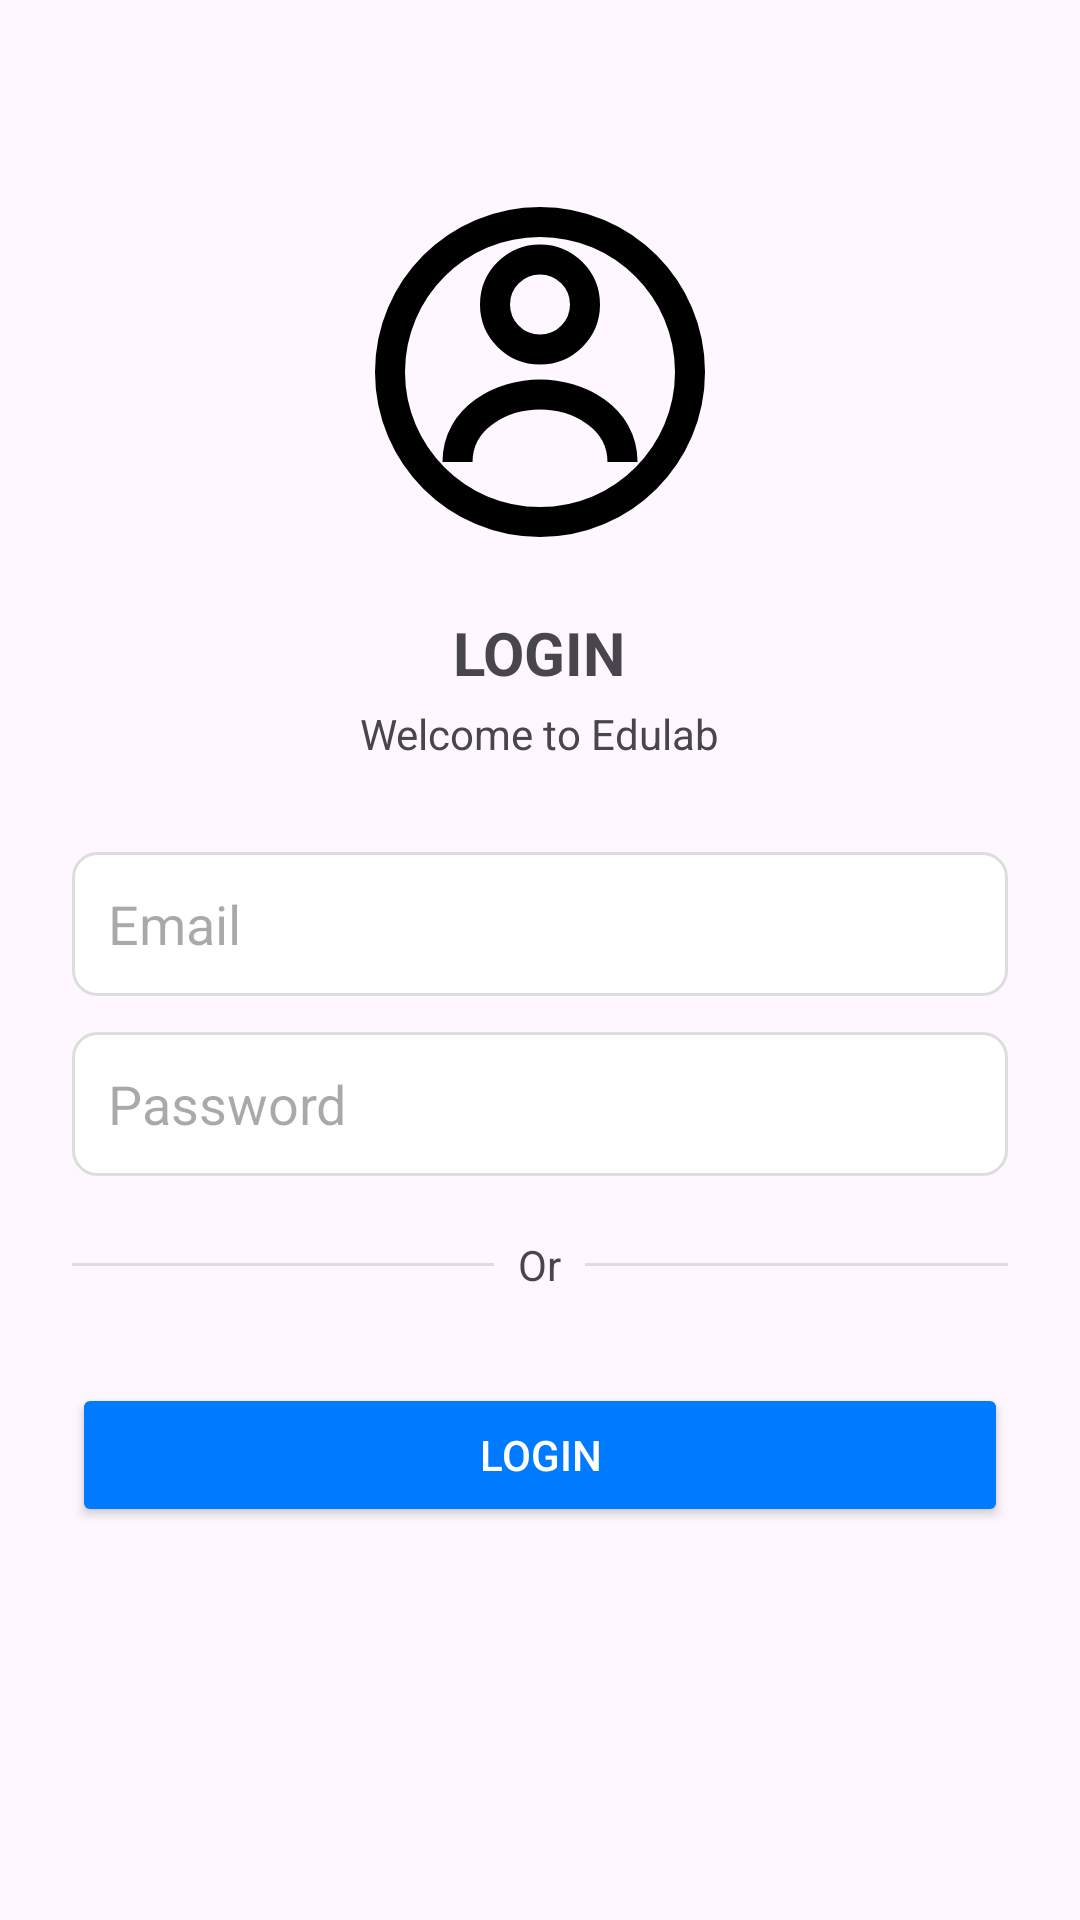

Here is an Android app screen rendered from its layout file. Give the layout XML and the strings, colors and styles it references.
<!-- AndroidManifest.xml: application theme Theme.ProjectEdulab -->
<!-- res/layout/activity_login.xml -->
<?xml version="1.0" encoding="utf-8"?>
<androidx.constraintlayout.widget.ConstraintLayout xmlns:android="http://schemas.android.com/apk/res/android"
    xmlns:app="http://schemas.android.com/apk/res-auto"
    xmlns:tools="http://schemas.android.com/tools"
    android:layout_width="match_parent"
    android:layout_height="match_parent"
    android:padding="24dp">

    
    <LinearLayout
        android:id="@+id/main"
        android:layout_width="match_parent"
        android:layout_height="wrap_content"
        android:gravity="center_horizontal"
        android:orientation="vertical"
        app:layout_constraintEnd_toEndOf="parent"
        app:layout_constraintStart_toStartOf="parent"
        app:layout_constraintTop_toTopOf="parent">

        
        <ImageView
            android:layout_width="120dp"
            android:layout_height="120dp"
            android:layout_marginTop="40dp"
            android:src="@drawable/ic_user" />

        
        <TextView
            android:layout_width="wrap_content"
            android:layout_height="wrap_content"
            android:layout_marginTop="20dp"
            android:text="LOGIN"
            android:textSize="20sp"
            android:textStyle="bold" />

        <TextView
            android:layout_width="wrap_content"
            android:layout_height="wrap_content"
            android:layout_marginTop="4dp"
            android:text="Welcome to Edulab"
            android:textSize="14sp" />

        
        <EditText
            android:id="@+id/etEmail"
            android:layout_width="match_parent"
            android:layout_height="48dp"
            android:layout_marginTop="30dp"
            android:background="@drawable/edittext_bg"
            android:hint="Email"
            android:padding="12dp" />

        
        <EditText
            android:id="@+id/etPassword"
            android:layout_width="match_parent"
            android:layout_height="48dp"
            android:layout_marginTop="12dp"
            android:background="@drawable/edittext_bg"
            android:hint="Password"
            android:inputType="textPassword"
            android:padding="12dp" />

        
        <LinearLayout
            android:layout_width="match_parent"
            android:layout_height="wrap_content"
            android:layout_marginTop="20dp"
            android:gravity="center"
            android:orientation="horizontal">

            <View
                android:layout_width="0dp"
                android:layout_height="1dp"
                android:layout_weight="1"
                android:background="#DDDDDD" />

            <TextView
                android:layout_width="wrap_content"
                android:layout_height="wrap_content"
                android:layout_marginHorizontal="8dp"
                android:text="Or" />

            <View
                android:layout_width="0dp"
                android:layout_height="1dp"
                android:layout_weight="1"
                android:background="#DDDDDD" />
        </LinearLayout>


        
        <Button
            android:id="@+id/btnLogin"
            android:layout_width="match_parent"
            android:layout_height="48dp"
            android:layout_marginTop="30dp"
            android:backgroundTint="#007BFF"
            android:text="Login"
            android:textColor="@android:color/white" />
    </LinearLayout>

</androidx.constraintlayout.widget.ConstraintLayout>
<!-- resources referenced by this layout -->
<resources>
  <!-- drawable edittext_bg (drawable) -->
  <shape xmlns:android="http://schemas.android.com/apk/res/android"
      android:shape="rectangle">
  
      <solid android:color="#FFFFFF"/>
      <stroke android:width="1dp" android:color="#DDDDDD"/>
      <corners android:radius="8dp"/>
  </shape>
  <!-- drawable ic_user (drawable) -->
  <vector xmlns:android="http://schemas.android.com/apk/res/android"
      android:width="120dp"
      android:height="120dp"
      android:viewportWidth="24"
      android:viewportHeight="24">
  
      
      <path
          android:pathData="M12,2C6.48,2 2,6.48 2,12s4.48,10 10,10 10,-4.48 10,-10S17.52,2 12,2z"
          android:strokeWidth="2"
          android:strokeColor="#000000"
          android:fillColor="@android:color/transparent"/>
  
      
      <path
          android:pathData="M12,7.5m-3,0a3,3 0 1,0 6,0a3,3 0 1,0 -6,0"
          android:strokeWidth="2"
          android:strokeColor="#000000"
          android:fillColor="@android:color/transparent"/>
  
      
      <path
          android:pathData="M6.5,18c0,-3 3,-4.5 5.5,-4.5s5.5,1.5 5.5,4.5"
          android:strokeWidth="2"
          android:strokeColor="#000000"
          android:fillColor="@android:color/transparent"/>
  
  </vector>
  <style name="Theme.ProjectEdulab" parent="Base.Theme.ProjectEdulab" />
  <style name="Base.Theme.ProjectEdulab" parent="Theme.Material3.DayNight.NoActionBar">
          
          
      </style>
</resources>
